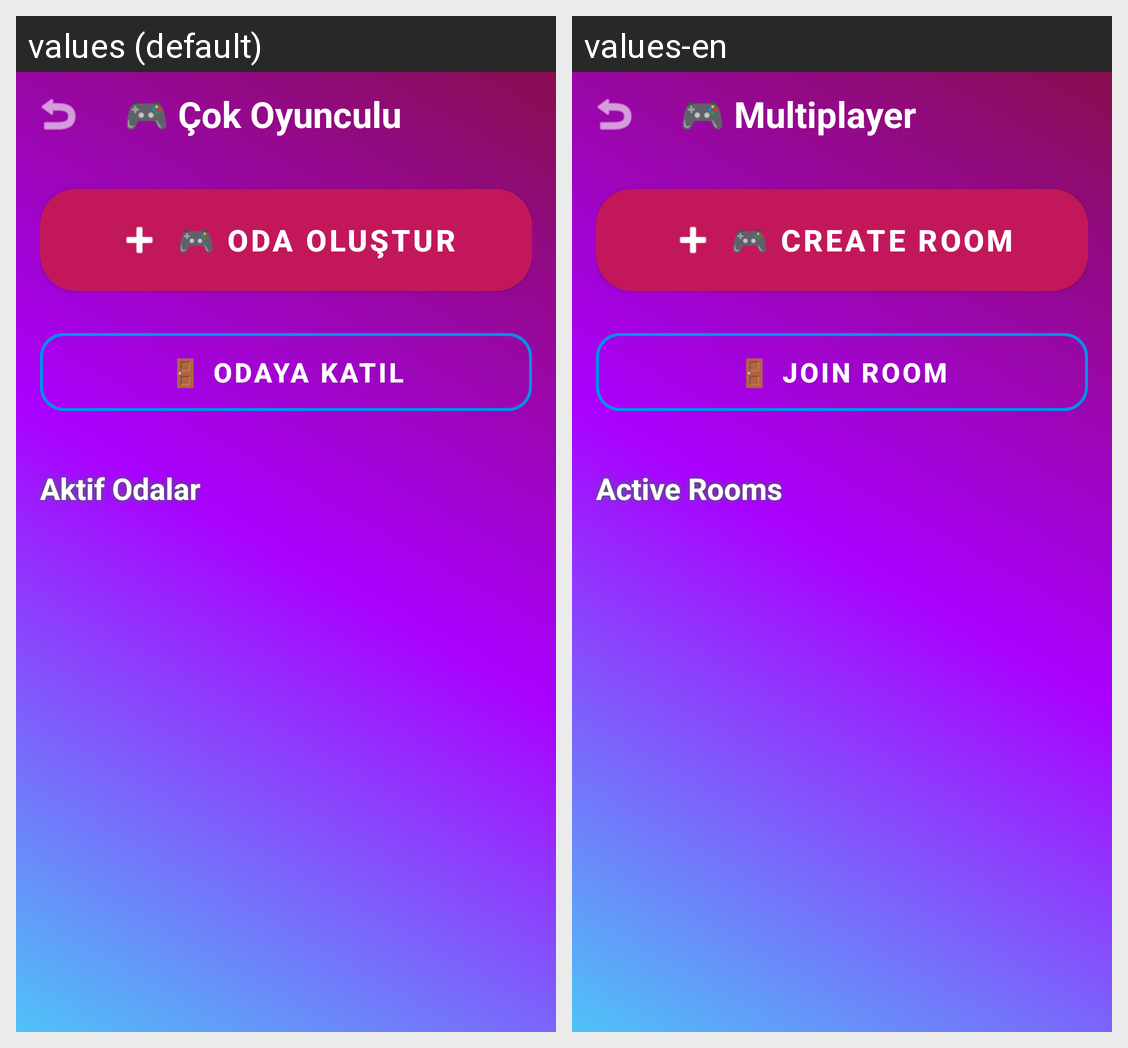

The same Android screen rendered under two of its app's locales, left to right. List the strings drawn on it with the default value and each locale's translation.
Android screen res/layout/activity_multiplayer_menu.xml rendered under 2 locales, left to right: values (default), values-en. Device: Nexus 5 (rendered at 1080×1920; each locale shown at half size, 540×960, under a caption strip naming it); theme Theme.Oyun.
Strings drawn on this screen, with the default value and each locale's value (text and hints the layout hard-codes, and strings that could not be matched under every locale, appear in the picture but are not listed):

multiplayer
  values: 🎮 Çok Oyunculu
  values-en: 🎮 Multiplayer

create_room_btn
  values: 🎮 ODA OLUŞTUR
  values-en: 🎮 CREATE ROOM

join_room_btn
  values: 🚪 ODAYA KATIL
  values-en: 🚪 JOIN ROOM

active_rooms_title
  values: Aktif Odalar
  values-en: Active Rooms
